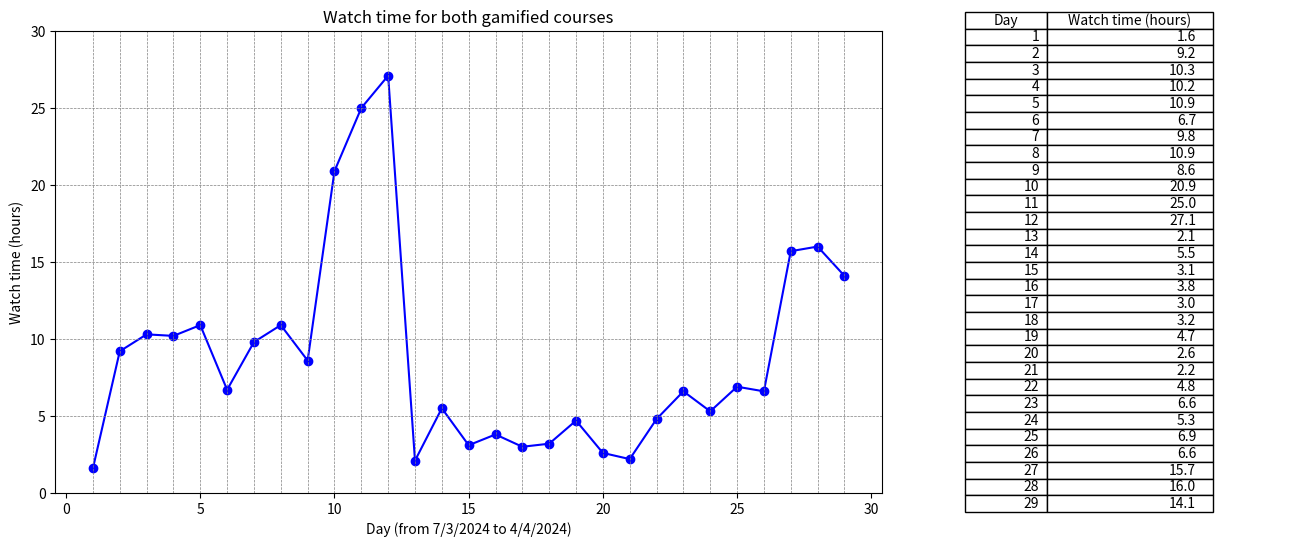

Here is the Python script that generated this plot: (Note: this script raises an exception after producing the figure.)
import os

import matplotlib.pyplot as plt

# Sample data
x = list(range(1, 30))  # X-axis data from 1 to 29
y = [1.6, 9.2, 10.3, 10.2, 10.9, 6.7, 9.8, 10.9, 8.6, 20.9, 25.0, 27.1, 2.1, 5.5, 3.1, 3.8, 3.0, 3.2, 4.7, 2.6, 2.2, 4.8, 6.6, 5.3, 6.9, 6.6, 15.7, 16.0, 14.1]  # Y-axis data

# Create a figure and axis objects
fig, (ax1, ax2) = plt.subplots(1, 2, figsize=(16, 6), gridspec_kw={'width_ratios': [2, 1]})  # Increase the width of the figure

# Plot the line chart with markers
ax1.plot(x, y, marker='o', color='blue', linestyle='-')

# Add horizontal and vertical lines
for i in range(1, 30):
    ax1.axvline(x=i, color='gray', linestyle='--', linewidth=0.5)  # Vertical lines

for i in range(0, 30, 5):
    ax1.axhline(y=i, color='gray', linestyle='--', linewidth=0.5)  # Horizontal lines

# Set the maximum limit of the y-axis to 30.0
ax1.set_ylim(0, 30.0)

# Add labels and title to the line chart
ax1.set_xlabel('Day (from 7/3/2024 to 4/4/2024)')
ax1.set_ylabel('Watch time (hours)')
ax1.set_title('Watch time for both gamified courses')

# Create a table showing the data points
table_data = [[x[i], y[i]] for i in range(len(x))]  # Convert data into a table format
ax2.axis('off')  # Hide axis for the table
ax2.table(cellText=table_data, colLabels=['Day', 'Watch time (hours)'], loc='center', colWidths=[0.2, 0.4])  # Adjust column widths

# Adjust layout to cut out the space between the line chart and table
plt.subplots_adjust(wspace=0)

# Get the filename of the Python script
script_filename = os.path.splitext(os.path.basename(__file__))[0]

# Save the figure as a JPG with the same name as the Python script
plt.savefig(f'{script_filename}.jpg', dpi=1000)  # Set the resolution (dpi) as needed

# Display the chart and table
plt.show()
